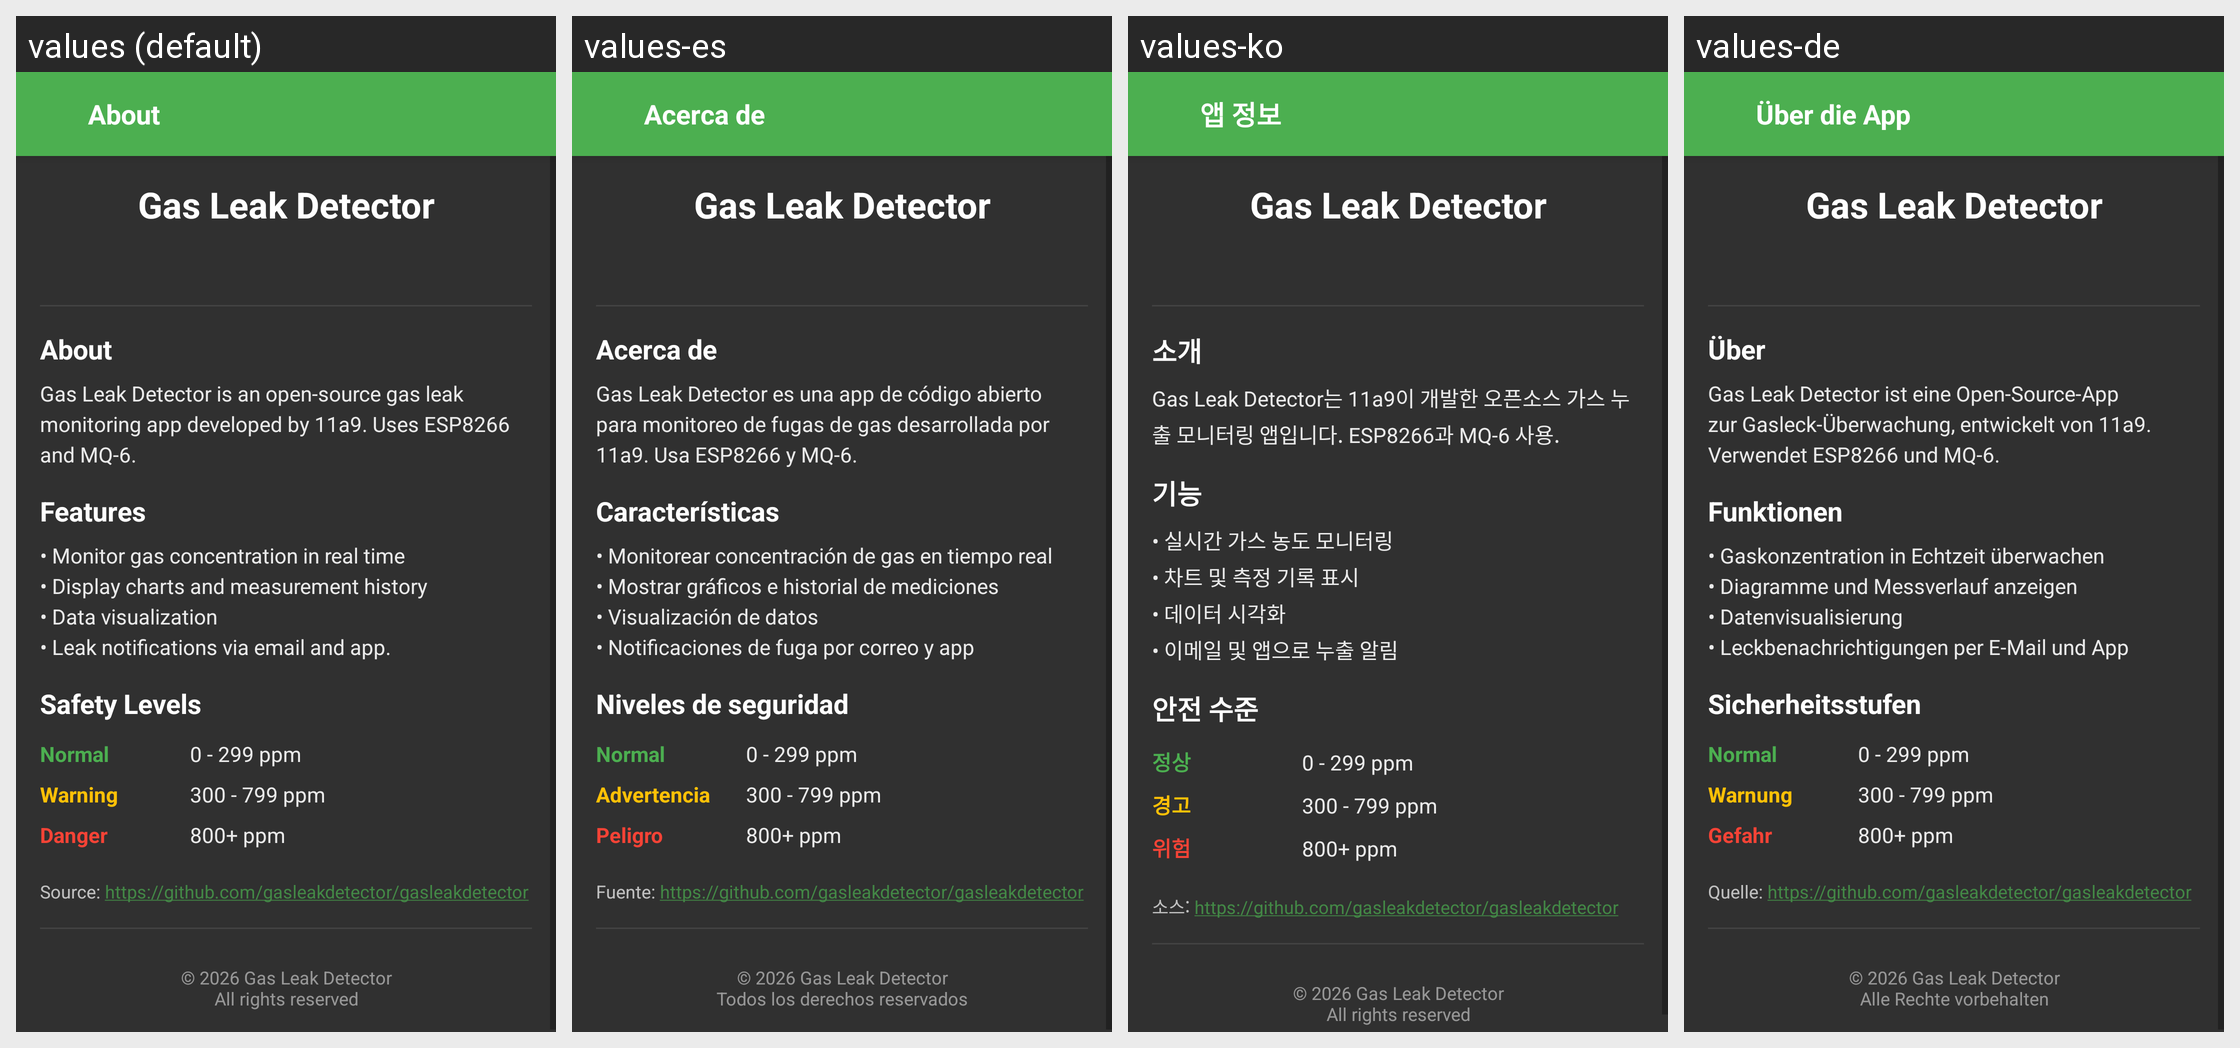

Translations of the strings shown on this Android screen, per locale in the grid:
Android screen res/layout/activity_info.xml rendered under 4 locales, left to right: values (default), values-es, values-ko, values-de. Device: Nexus 5 (rendered at 1080×1920; each locale shown at half size, 540×960, under a caption strip naming it); theme AppTheme.
Other locales in the repository, not shown: values-fr, values-ja, values-vi, values-zh.
Strings drawn on this screen, with the default value and each locale's value (text and hints the layout hard-codes, and strings that could not be matched under every locale, appear in the picture but are not listed):

about_title
  values: About
  values-es: Acerca de
  values-ko: 앱 정보
  values-de: Über die App

app_name
  values: Gas Leak Detector
  values-es: Gas Leak Detector
  values-ko: Gas Leak Detector
  values-de: Gas Leak Detector

about_section_about
  values: About
  values-es: Acerca de
  values-ko: 소개
  values-de: Über

about_description
  values: Gas Leak Detector is an open-source gas leak monitoring app developed by 11a9. Uses ESP8266 and MQ-6.
  values-es: Gas Leak Detector es una app de código abierto para monitoreo de fugas de gas desarrollada por 11a9. Usa ESP8266 y MQ-6.
  values-ko: Gas Leak Detector는 11a9이 개발한 오픈소스 가스 누출 모니터링 앱입니다. ESP8266과 MQ-6 사용.
  values-de: Gas Leak Detector ist eine Open-Source-App zur Gasleck-Überwachung, entwickelt von 11a9. Verwendet ESP8266 und MQ-6.

about_section_features
  values: Features
  values-es: Características
  values-ko: 기능
  values-de: Funktionen

about_features
  values: • Monitor gas concentration in real time
      • Display charts and measurement history
      • Data visualization
      • Leak notifications via email and app.
  values-es: • Monitorear concentración de gas en tiempo real
      • Mostrar gráficos e historial de mediciones
      • Visualización de datos
      • Notificaciones de fuga por correo y app
  values-ko: • 실시간 가스 농도 모니터링
      • 차트 및 측정 기록 표시
      • 데이터 시각화
      • 이메일 및 앱으로 누출 알림
  values-de: • Gaskonzentration in Echtzeit überwachen
      • Diagramme und Messverlauf anzeigen
      • Datenvisualisierung
      • Leckbenachrichtigungen per E-Mail und App

about_section_safety
  values: Safety Levels
  values-es: Niveles de seguridad
  values-ko: 안전 수준
  values-de: Sicherheitsstufen

about_level_normal
  values: Normal
  values-es: Normal
  values-ko: 정상
  values-de: Normal

about_range_normal
  values: 0 - 299 ppm
  values-es: 0 - 299 ppm
  values-ko: 0 - 299 ppm
  values-de: 0 - 299 ppm

about_level_warning
  values: Warning
  values-es: Advertencia
  values-ko: 경고
  values-de: Warnung

about_range_warning
  values: 300 - 799 ppm
  values-es: 300 - 799 ppm
  values-ko: 300 - 799 ppm
  values-de: 300 - 799 ppm

about_level_danger
  values: Danger
  values-es: Peligro
  values-ko: 위험
  values-de: Gefahr

about_range_danger
  values: 800+ ppm
  values-es: 800+ ppm
  values-ko: 800+ ppm
  values-de: 800+ ppm

about_source
  values: Source: https://github.com/gasleakdetector/gasleakdetector
  values-es: Fuente: https://github.com/gasleakdetector/gasleakdetector
  values-ko: 소스: https://github.com/gasleakdetector/gasleakdetector
  values-de: Quelle: https://github.com/gasleakdetector/gasleakdetector

about_copyright
  values: © 2026 Gas Leak Detector
      All rights reserved
  values-es: © 2026 Gas Leak Detector
      Todos los derechos reservados
  values-ko: © 2026 Gas Leak Detector
      All rights reserved
  values-de: © 2026 Gas Leak Detector
      Alle Rechte vorbehalten
